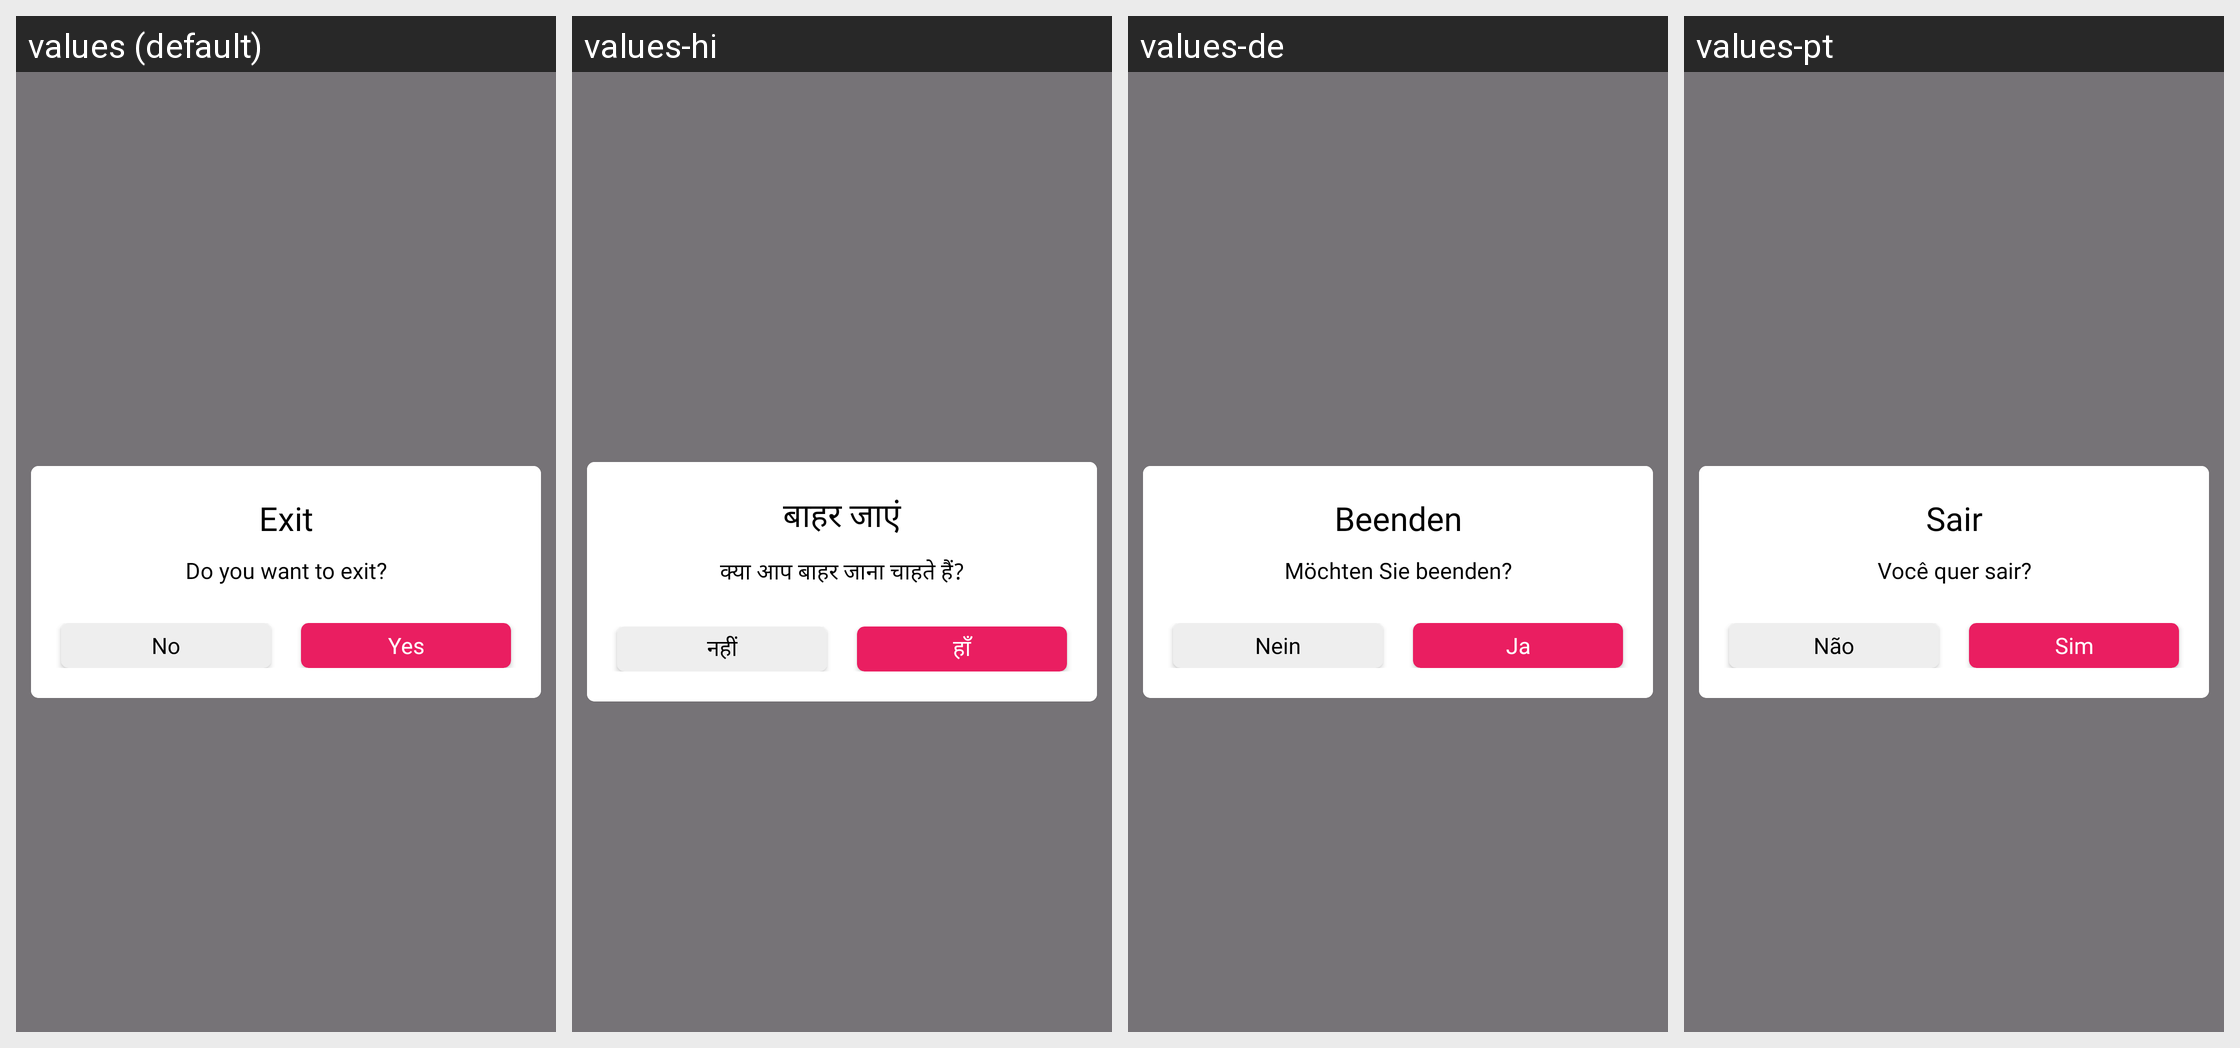

Locale-by-locale string values for the Android screen shown in this grid:
Android screen res/layout/exit_dialog_layout.xml rendered under 4 locales, left to right: values (default), values-hi, values-de, values-pt. Device: Nexus 5 (rendered at 1080×1920; each locale shown at half size, 540×960, under a caption strip naming it); theme Theme.PrankSound.
Other locales in the repository, not shown: values-es, values-fr, values-it.
Strings drawn on this screen, with the default value and each locale's value (text and hints the layout hard-codes, and strings that could not be matched under every locale, appear in the picture but are not listed):

exit
  values: Exit
  values-hi: बाहर जाएं
  values-de: Beenden
  values-pt: Sair

do_you_want_to_exit
  values: Do you want to exit?
  values-hi: क्या आप बाहर जाना चाहते हैं?
  values-de: Möchten Sie beenden?
  values-pt: Você quer sair?

no
  values: No
  values-hi: नहीं
  values-de: Nein
  values-pt: Não

yes
  values: Yes
  values-hi: हाँ
  values-de: Ja
  values-pt: Sim
